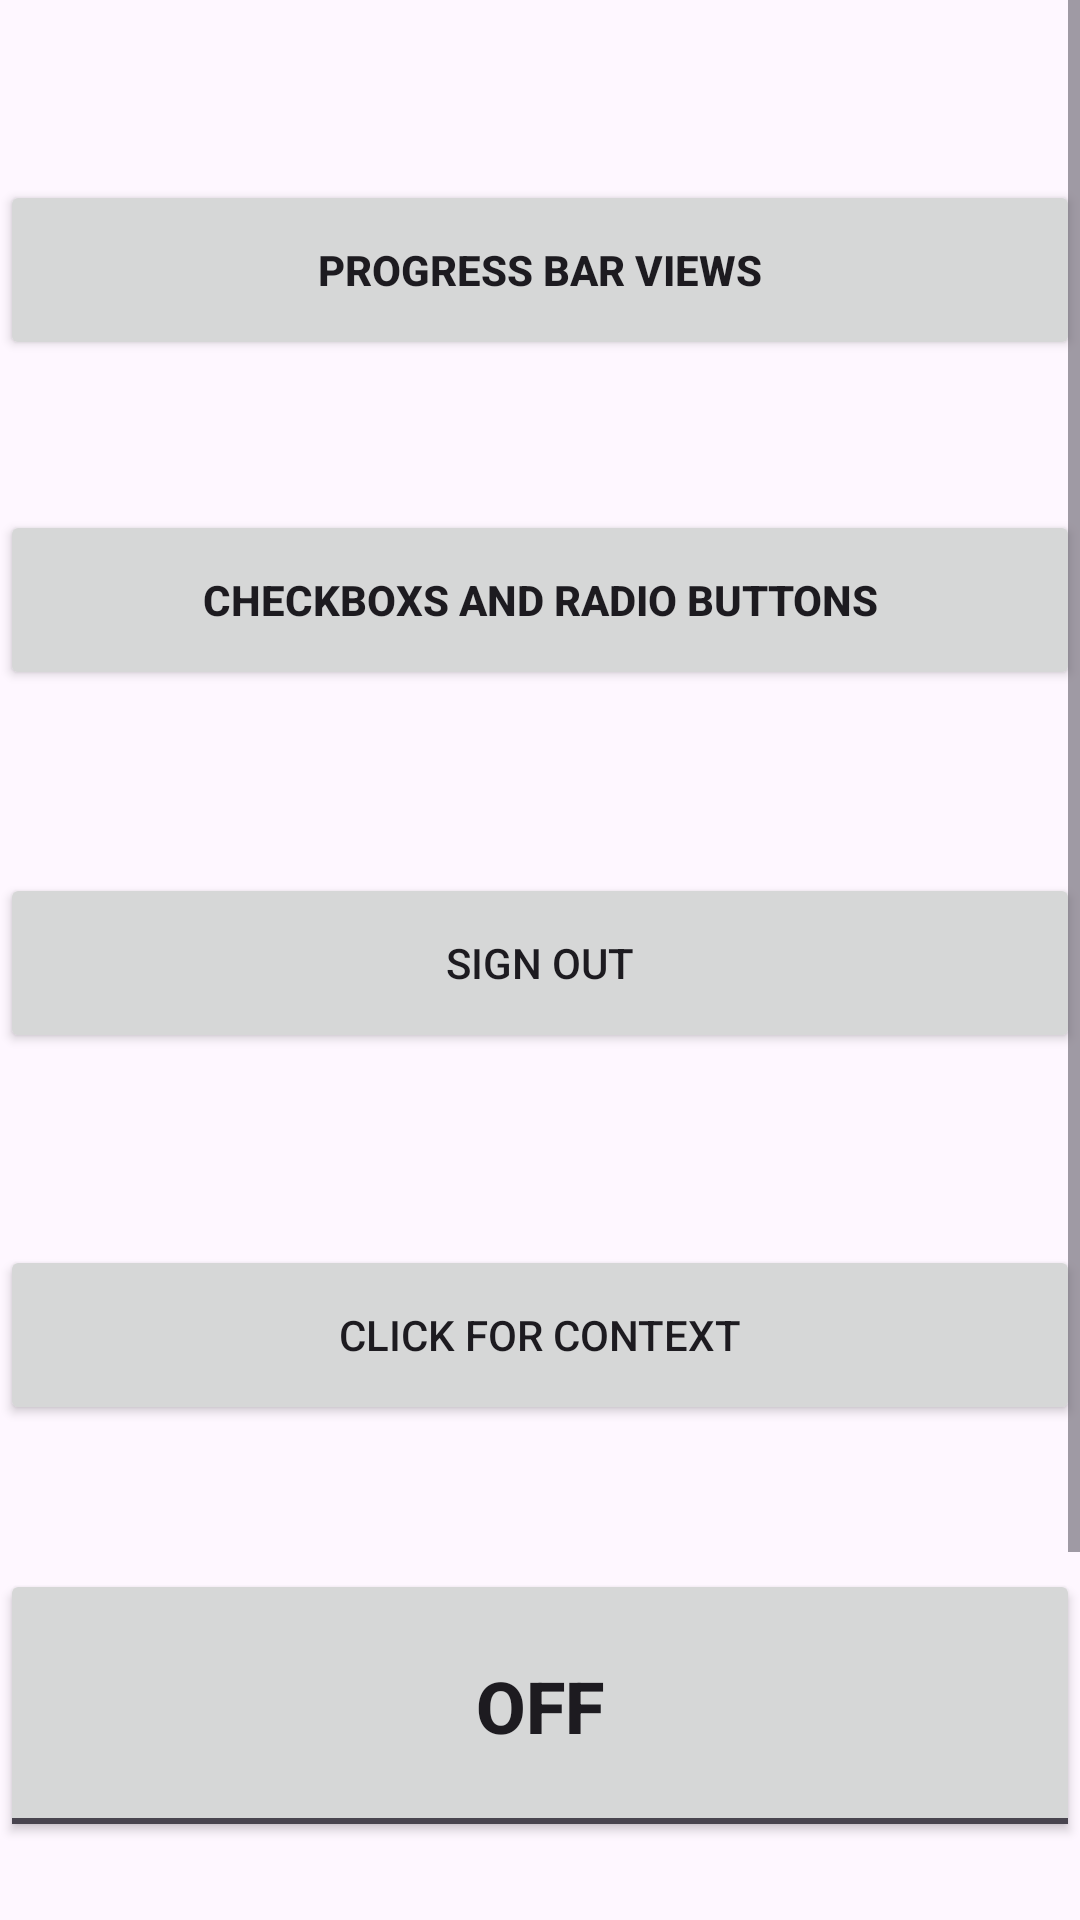

The Android layout XML behind this screen, and the referenced resources:
<!-- AndroidManifest.xml: application theme Theme.LoginViewAndroidApp -->
<!-- res/layout/activity_test.xml -->
<?xml version="1.0" encoding="utf-8"?>
<androidx.constraintlayout.widget.ConstraintLayout xmlns:android="http://schemas.android.com/apk/res/android"
    xmlns:app="http://schemas.android.com/apk/res-auto"
    xmlns:tools="http://schemas.android.com/tools"
    android:layout_width="match_parent"
    android:layout_height="match_parent"
    tools:context=".Views.TestPageActivity.TestActivity">

    <ScrollView
        android:layout_width="0dp"
        android:layout_height="0dp"
        app:layout_constraintBottom_toBottomOf="parent"
        app:layout_constraintEnd_toEndOf="parent"
        app:layout_constraintHorizontal_bias="0.0"
        app:layout_constraintStart_toStartOf="parent"
        app:layout_constraintTop_toTopOf="parent"
        app:layout_constraintVertical_bias="0.0">

        <LinearLayout
            android:layout_width="match_parent"
            android:layout_height="wrap_content"
            android:orientation="vertical">

            <Button
                android:id="@+id/toProgressBar"
                android:layout_width="match_parent"
                android:layout_height="60dp"
                android:layout_marginTop="60dp"
                android:layout_marginBottom="50dp"
                android:text="Progress Bar Views"
                android:textStyle="bold" />

            <Button
                android:id="@+id/toButtonsActivity"
                android:layout_width="match_parent"
                android:layout_height="60dp"
                android:layout_marginBottom="30dp"
                android:text="Checkboxs and Radio Buttons"
                android:textStyle="bold" />

            <Button
                android:id="@+id/signOutBtn"
                android:layout_width="match_parent"
                android:layout_height="60dp"
                android:layout_marginTop="31dp"
                android:text="Sign Out" />

            <Button
                android:id="@+id/contextBtn"
                android:layout_width="match_parent"
                android:layout_height="60dp"
                android:layout_marginTop="64dp"
                android:text="Click For context" />

            <ToggleButton
                android:id="@+id/toggleButton"
                android:layout_width="match_parent"
                android:layout_height="91dp"
                android:layout_marginTop="48dp"
                android:layout_marginBottom="60dp"
                android:text="ToggleButton"
                android:textSize="24dp"
                android:textStyle="bold" />

            <Switch
                android:id="@+id/switch1"
                android:layout_width="match_parent"
                android:layout_height="73dp"
                android:layout_marginTop="45dp"
                android:text="Switch Button Testing"
                android:textAlignment="center"
                android:textSize="24dp"
                android:textStyle="bold" />
        </LinearLayout>
    </ScrollView>


</androidx.constraintlayout.widget.ConstraintLayout>
<!-- resources referenced by this layout -->
<resources>
  <style name="Theme.LoginViewAndroidApp" parent="Base.Theme.LoginViewAndroidApp" />
  <style name="Base.Theme.LoginViewAndroidApp" parent="Theme.Material3.DayNight.NoActionBar">
          
          <item name="windowActionBar">false</item>
          <item name="android:windowNoTitle">true</item>
          <item name="colorPrimary">@color/accentColor</item>
          
      </style>
  <color name="accentColor">#603D9E</color>
</resources>
